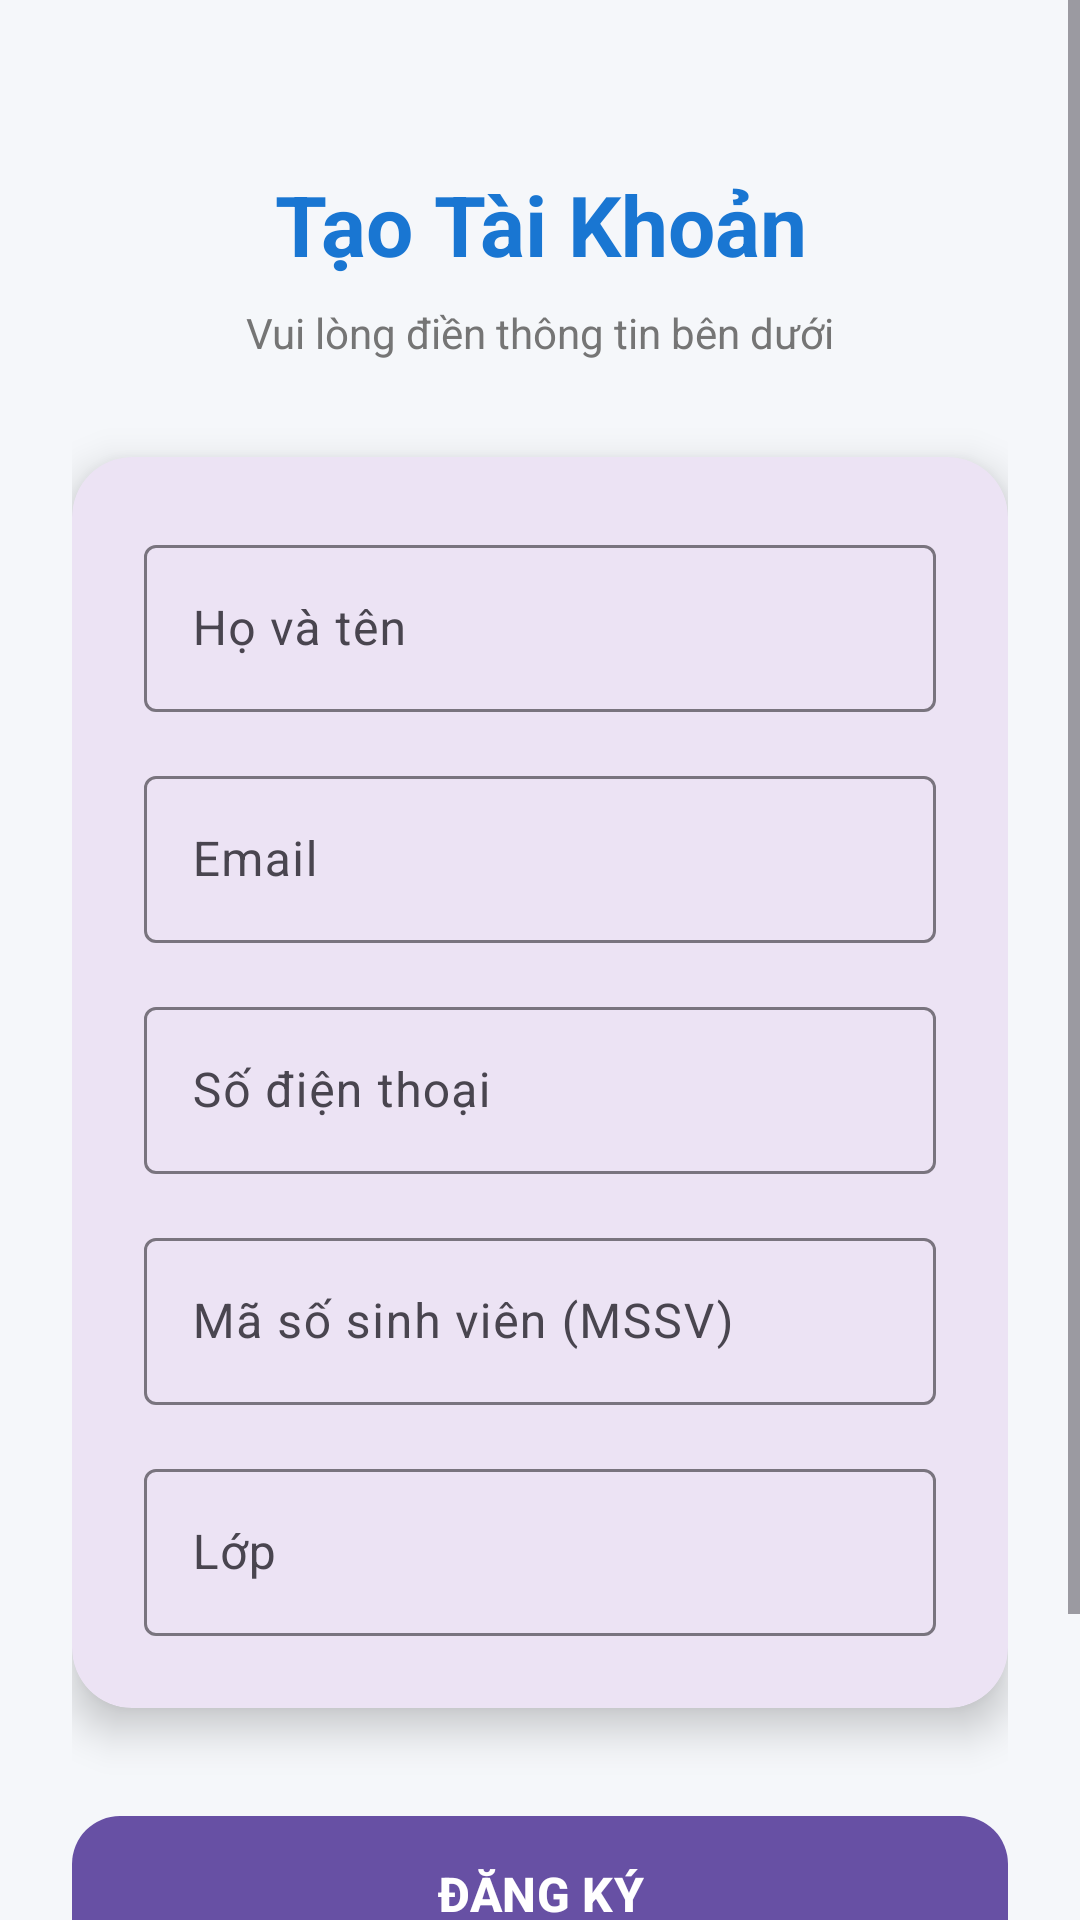

Write the Android layout XML for this screen, with the resource values it uses.
<!-- AndroidManifest.xml: application theme Theme.DangKyThongTin -->
<!-- res/layout/activity_main.xml -->
<?xml version="1.0" encoding="utf-8"?>
<ScrollView xmlns:android="http://schemas.android.com/apk/res/android"
    xmlns:app="http://schemas.android.com/apk/res-auto"
    android:layout_width="match_parent"
    android:layout_height="match_parent"
    android:background="@color/bg_gray"
    android:fillViewport="true">

    <LinearLayout
        android:layout_width="match_parent"
        android:layout_height="wrap_content"
        android:orientation="vertical"
        android:padding="24dp">

        
        <TextView
            android:layout_width="match_parent"
            android:layout_height="wrap_content"
            android:layout_marginTop="32dp"
            android:layout_marginBottom="8dp"
            android:gravity="center"
            android:text="Tạo Tài Khoản"
            android:textColor="@color/primary"
            android:textSize="28sp"
            android:textStyle="bold" />

        <TextView
            android:layout_width="match_parent"
            android:layout_height="wrap_content"
            android:layout_marginBottom="32dp"
            android:gravity="center"
            android:text="Vui lòng điền thông tin bên dưới"
            android:textColor="#757575"
            android:textSize="14sp" />

        
        <com.google.android.material.card.MaterialCardView
            android:layout_width="match_parent"
            android:layout_height="wrap_content"
            app:cardCornerRadius="20dp"
            app:cardElevation="8dp"
            app:strokeWidth="0dp">

            <LinearLayout
                android:layout_width="match_parent"
                android:layout_height="wrap_content"
                android:orientation="vertical"
                android:padding="24dp">

                <com.google.android.material.textfield.TextInputLayout
                    android:id="@+id/tilHoTen"
                    style="@style/Widget.Material3.TextInputLayout.OutlinedBox"
                    android:layout_width="match_parent"
                    android:layout_height="wrap_content"
                    android:hint="Họ và tên">

                    <com.google.android.material.textfield.TextInputEditText
                        android:id="@+id/edtHoTen"
                        android:layout_width="match_parent"
                        android:layout_height="wrap_content"
                        android:inputType="textPersonName" />
                </com.google.android.material.textfield.TextInputLayout>

                <com.google.android.material.textfield.TextInputLayout
                    android:id="@+id/tilEmail"
                    style="@style/Widget.Material3.TextInputLayout.OutlinedBox"
                    android:layout_width="match_parent"
                    android:layout_height="wrap_content"
                    android:layout_marginTop="16dp"
                    android:hint="Email">

                    <com.google.android.material.textfield.TextInputEditText
                        android:id="@+id/edtEmail"
                        android:layout_width="match_parent"
                        android:layout_height="wrap_content"
                        android:inputType="textEmailAddress" />
                </com.google.android.material.textfield.TextInputLayout>

                <com.google.android.material.textfield.TextInputLayout
                    android:id="@+id/tilSDT"
                    style="@style/Widget.Material3.TextInputLayout.OutlinedBox"
                    android:layout_width="match_parent"
                    android:layout_height="wrap_content"
                    android:layout_marginTop="16dp"
                    android:hint="Số điện thoại">

                    <com.google.android.material.textfield.TextInputEditText
                        android:id="@+id/edtSDT"
                        android:layout_width="match_parent"
                        android:layout_height="wrap_content"
                        android:inputType="phone" />
                </com.google.android.material.textfield.TextInputLayout>

                <com.google.android.material.textfield.TextInputLayout
                    android:id="@+id/tilMSSV"
                    style="@style/Widget.Material3.TextInputLayout.OutlinedBox"
                    android:layout_width="match_parent"
                    android:layout_height="wrap_content"
                    android:layout_marginTop="16dp"
                    android:hint="Mã số sinh viên (MSSV)">

                    <com.google.android.material.textfield.TextInputEditText
                        android:id="@+id/edtMSSV"
                        android:layout_width="match_parent"
                        android:layout_height="wrap_content"
                        android:inputType="number" />
                </com.google.android.material.textfield.TextInputLayout>

                <com.google.android.material.textfield.TextInputLayout
                    android:id="@+id/tilLop"
                    style="@style/Widget.Material3.TextInputLayout.OutlinedBox"
                    android:layout_width="match_parent"
                    android:layout_height="wrap_content"
                    android:layout_marginTop="16dp"
                    android:hint="Lớp">

                    <com.google.android.material.textfield.TextInputEditText
                        android:id="@+id/edtLop"
                        android:layout_width="match_parent"
                        android:layout_height="wrap_content"
                        android:inputType="text" />
                </com.google.android.material.textfield.TextInputLayout>

            </LinearLayout>
        </com.google.android.material.card.MaterialCardView>

        
        <com.google.android.material.button.MaterialButton
            android:id="@+id/btnDangKy"
            android:layout_width="match_parent"
            android:layout_height="60dp"
            android:layout_marginTop="32dp"
            android:text="ĐĂNG KÝ"
            android:textSize="16sp"
            android:textStyle="bold"
            app:cornerRadius="16dp" />

        <com.google.android.material.button.MaterialButton
            android:id="@+id/btnQuaChiTiet"
            style="@style/Widget.Material3.Button.OutlinedButton"
            android:layout_width="match_parent"
            android:layout_height="60dp"
            android:layout_marginTop="16dp"
            android:text="XEM CHI TIẾT"
            android:textSize="16sp"
            app:cornerRadius="16dp"
            app:strokeColor="@color/primary" />

    </LinearLayout>
</ScrollView>
<!-- resources referenced by this layout -->
<resources>
  <color name="bg_gray">#F5F7FA</color>
  <color name="primary">#1976D2</color>
  <style name="Theme.DangKyThongTin" parent="Base.Theme.DangKyThongTin" />
  <style name="Base.Theme.DangKyThongTin" parent="Theme.Material3.DayNight.NoActionBar">
          
      </style>
</resources>
